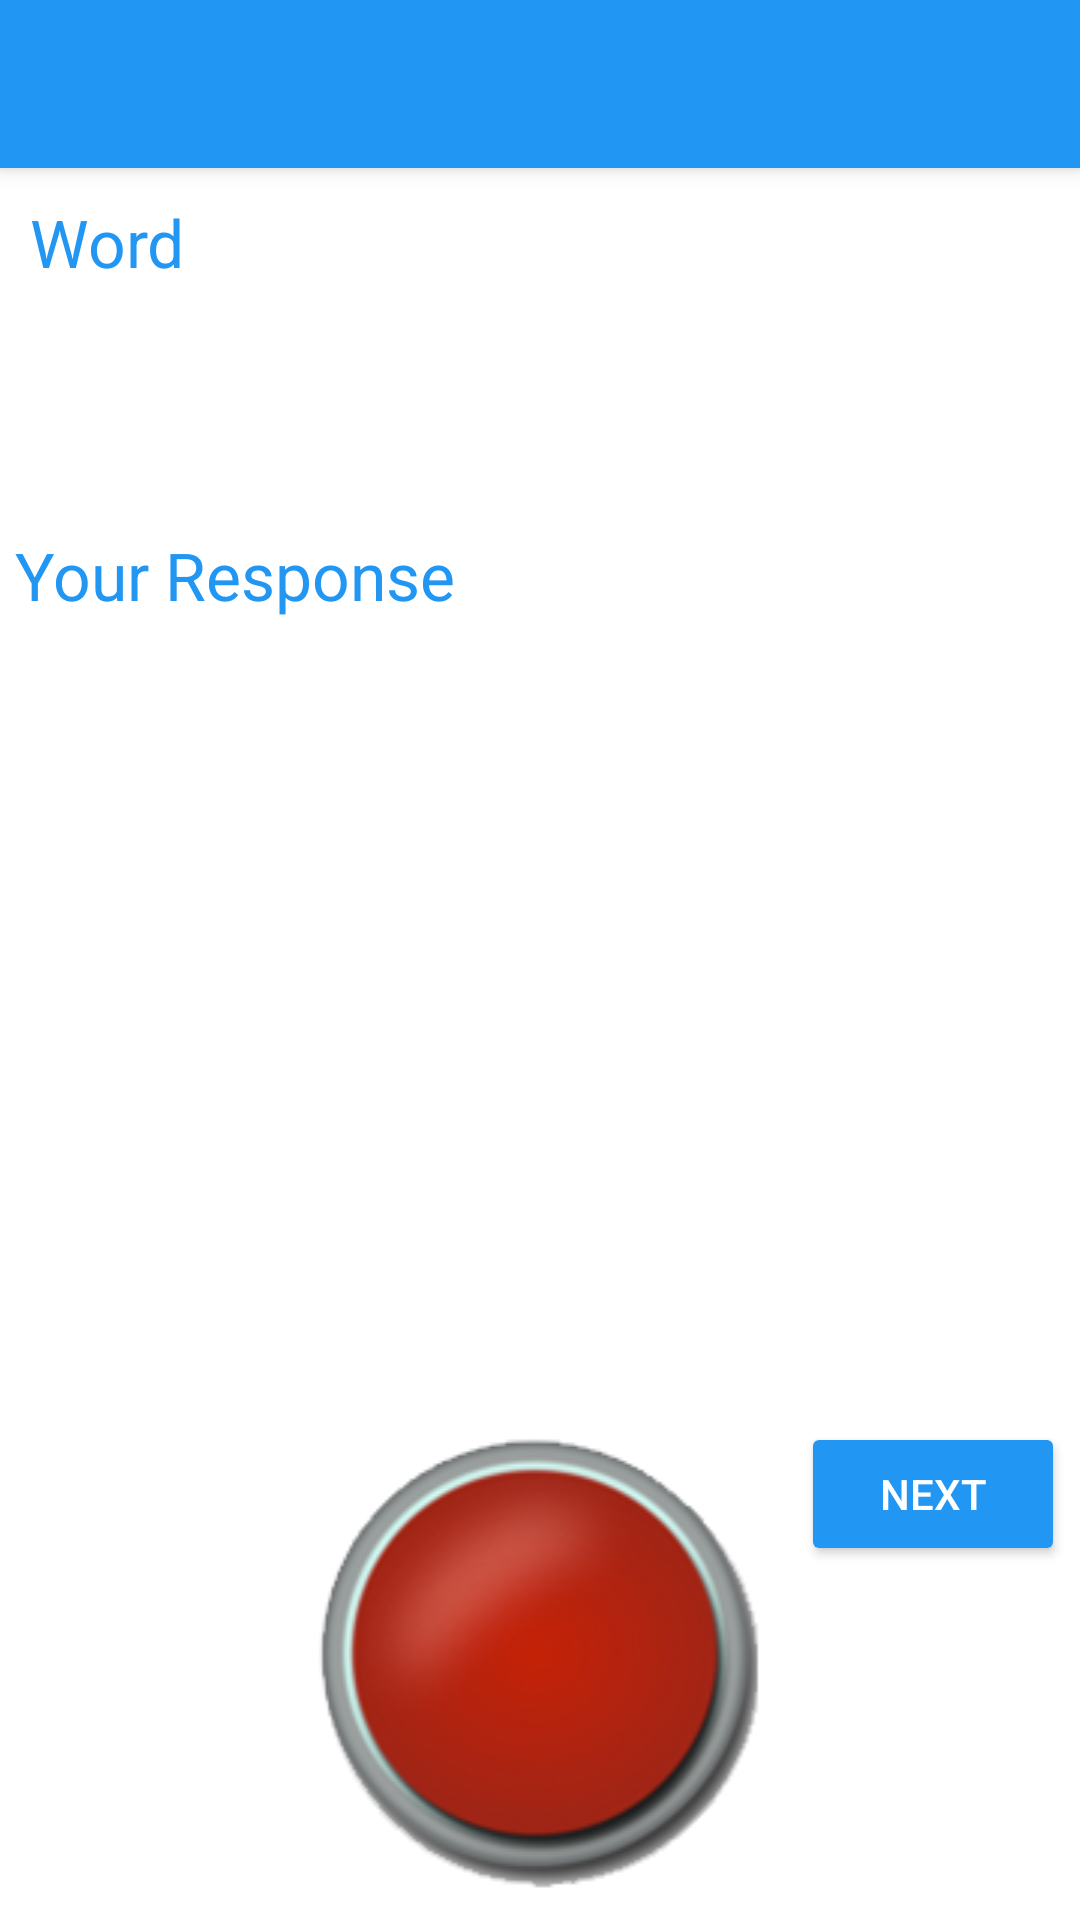

Layout XML and referenced resources for this Android screen:
<!-- AndroidManifest.xml: application theme AppTheme -->
<!-- res/layout/activity_transmit_word.xml -->
<RelativeLayout xmlns:android="http://schemas.android.com/apk/res/android"
    xmlns:app="http://schemas.android.com/apk/res-auto"
    xmlns:tools="http://schemas.android.com/tools"
    android:layout_width="wrap_content"
    android:layout_height="wrap_content"
    android:orientation="vertical">

    <androidx.appcompat.widget.Toolbar
        android:id="@+id/toolbar"
        android:layout_width="match_parent"
        android:layout_height="wrap_content"

        android:background="@color/colorPrimary"
        android:elevation="4dp"
        android:theme="@style/ThemeOverlay.AppCompat.Dark.ActionBar"
        app:popupTheme="@style/ThemeOverlay.AppCompat.Dark.ActionBar"
        tools:ignore="UnusedAttribute" />

    <FrameLayout

        android:id="@+id/panel_layout"
        android:layout_width="match_parent"
        android:layout_height="match_parent"
        android:layout_below="@id/toolbar"
        android:orientation="vertical"
        android:padding="5dp">

        <LinearLayout
            android:layout_width="match_parent"
            android:layout_height="match_parent"
            android:orientation="vertical">

            <LinearLayout
                android:layout_width="match_parent"
                android:layout_height="wrap_content"
                android:layout_weight="1"
                android:orientation="vertical">

                <LinearLayout
                    android:layout_width="match_parent"
                    android:layout_height="wrap_content"
                    android:layout_weight="1"
                    android:orientation="vertical">

                    <LinearLayout
                        android:layout_width="match_parent"
                        android:layout_height="match_parent"
                        android:orientation="vertical">

                        <LinearLayout
                            android:layout_width="match_parent"
                            android:layout_height="wrap_content"
                            android:orientation="horizontal"
                            android:padding="5dp">

                            <TextView
                                android:layout_width="wrap_content"
                                android:layout_height="wrap_content"
                                android:text="@string/word"
                                android:textAppearance="?android:attr/textAppearanceLarge"
                                android:textColor="@color/colorPrimary" />

                            <TextView
                                android:id="@+id/textViewTryInfo"
                                android:layout_width="wrap_content"
                                android:layout_height="wrap_content"
                                android:layout_weight="1"
                                android:gravity="right"
                                android:textAppearance="?android:attr/textAppearanceMedium"
                                android:textColor="@color/colorPrimary" />

                        </LinearLayout>

                        <LinearLayout
                            android:layout_width="match_parent"
                            android:layout_height="wrap_content"
                            android:orientation="vertical">

                            <FrameLayout
                                android:layout_width="match_parent"
                                android:layout_height="match_parent">

                                <TextView
                                    android:id="@+id/textViewWord"
                                    android:layout_width="match_parent"
                                    android:layout_height="wrap_content"
                                    android:gravity="center_vertical"
                                    android:padding="5dp"
                                    android:text="MORSE"
                                    android:textAppearance="?android:attr/textAppearanceLarge"
                                    android:textColor="@android:color/transparent"
                                    android:textIsSelectable="true"
                                    android:textSize="50dp" />

                                <ImageButton
                                    android:id="@+id/imageButtonPlay"
                                    android:layout_width="match_parent"
                                    android:layout_height="match_parent"
                                    android:background="@android:color/transparent"
                                    android:src="@android:drawable/ic_media_play"
                                    android:tint="@color/colorPrimary"
                                    android:visibility="invisible" />
                            </FrameLayout>

                            <TextView
                                android:layout_width="wrap_content"
                                android:layout_height="wrap_content"
                                android:text="@string/your_response"
                                android:textAppearance="?android:attr/textAppearanceLarge"
                                android:textColor="@color/colorPrimary" />

                            <TextView
                                android:id="@+id/textViewResponse"
                                android:layout_width="match_parent"
                                android:layout_height="wrap_content"
                                android:gravity="center_vertical"
                                android:padding="5dp"
                                android:textAppearance="?android:attr/textAppearanceLarge"
                                android:textColor="@color/colorPrimary"
                                android:textIsSelectable="true"
                                android:textSize="50dp" />

                        </LinearLayout>

                    </LinearLayout>

                </LinearLayout>

            </LinearLayout>

            <FrameLayout
                android:layout_width="match_parent"
                android:layout_height="wrap_content">

                <LinearLayout
                    android:layout_width="match_parent"
                    android:layout_height="wrap_content"
                    android:orientation="vertical"
                    android:padding="5dp">

                    <ImageButton
                        android:id="@+id/imageButtonMorse"
                        android:layout_width="match_parent"
                        android:layout_height="match_parent"
                        android:adjustViewBounds="false"
                        android:background="@android:color/transparent"
                        android:contentDescription="@string/app_name"
                        android:scaleType="fitCenter"
                        android:src="@drawable/push_button" />


                </LinearLayout>

                <LinearLayout
                    android:layout_width="match_parent"
                    android:layout_height="wrap_content"
                    android:gravity="center_vertical"
                    android:orientation="horizontal">

                    <Space
                        android:layout_width="20px"
                        android:layout_height="20px"
                        android:layout_weight="1" />

                    <Button
                        android:id="@+id/buttonNext"
                        android:layout_width="wrap_content"
                        android:layout_height="wrap_content"
                        android:paddingLeft="15dp"
                        android:paddingRight="15dp"
                        android:text="@string/next"
                        android:theme="@style/AppTheme.Button" />


                </LinearLayout>
            </FrameLayout>

        </LinearLayout>
    </FrameLayout>
</RelativeLayout>
<!-- resources referenced by this layout -->
<resources>
  <color name="colorPrimary">#2196f3</color>
  <!-- drawable push_button (drawable) -->
  <?xml version="1.0" encoding="utf-8"?>
  <selector xmlns:android="http://schemas.android.com/apk/res/android">
  
      <item android:drawable="@drawable/button_pressed" android:state_enabled="true" android:state_pressed="true" />
      <item android:drawable="@drawable/button_normal" android:state_enabled="true" android:state_focused="true" />
      <item android:drawable="@drawable/button_normal" android:state_enabled="true" />
  </selector>
  <string name="app_name">Morse Code Toolkit</string>
  <string name="next">Next</string>
  <string name="word">Word</string>
  <string name="your_response">Your Response</string>
  <style name="AppTheme.Button" parent="Widget.AppCompat.Button.Colored">
          <item name="colorButtonNormal">@color/colorPrimary</item>
          <item name="android:textColor">@android:color/white</item>
  
      </style>
  <style name="AppTheme" parent="Theme.MaterialComponents.DayNight.DarkActionBar">
  
          
          <item name="colorPrimary">@color/colorPrimary</item>
          <item name="colorPrimaryDark">@color/colorPrimaryDark</item>
          <item name="colorAccent">@color/colorAccent</item>
  
      </style>
  <!-- drawable button_pressed: png bitmap (drawable, 25166 bytes) -->
  <!-- drawable button_normal: png bitmap (drawable, 29467 bytes) -->
  <color name="colorPrimaryDark">#1976D2</color>
  <color name="colorAccent">#00BFA5</color>
</resources>
